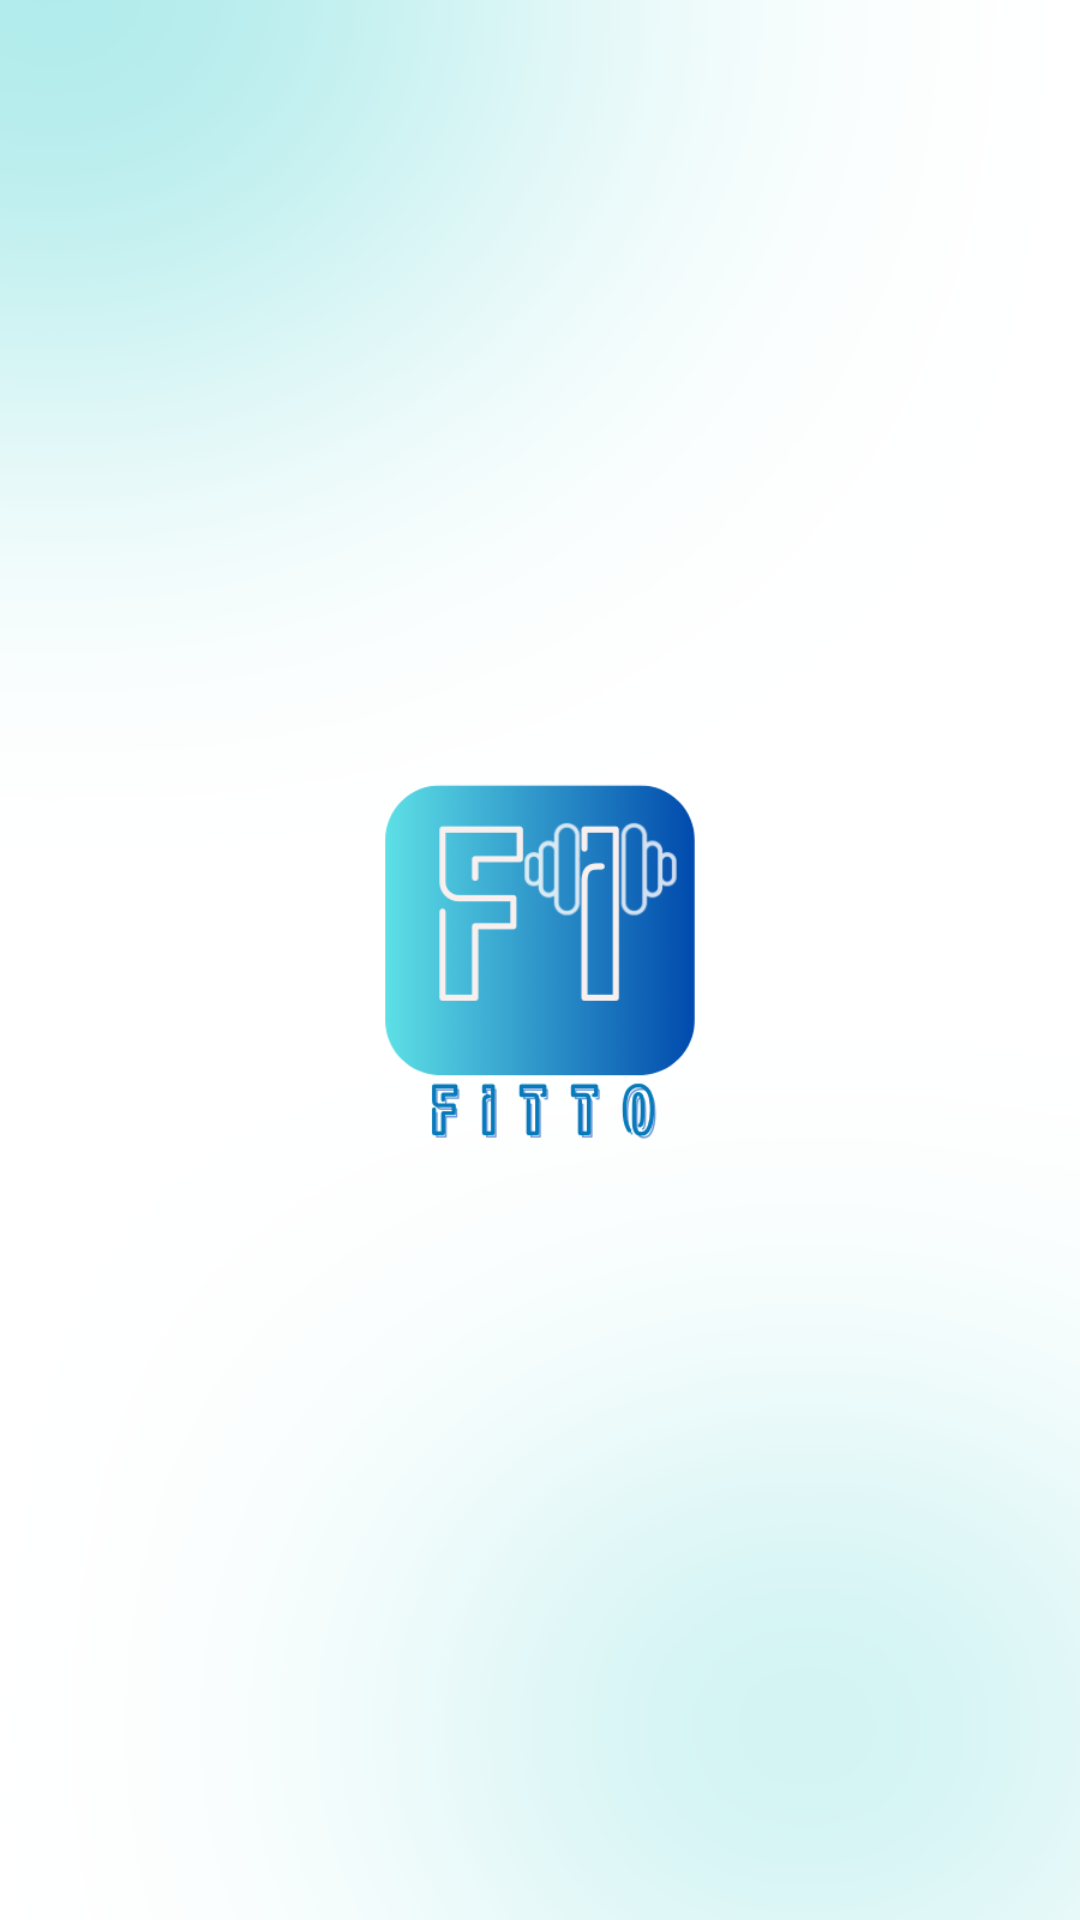

Layout XML and referenced resources for this Android screen:
<!-- AndroidManifest.xml: activity theme MyTheme.Splash -->
<!-- res/layout/activity_splash.xml -->
<?xml version="1.0" encoding="utf-8"?>
<FrameLayout xmlns:android="http://schemas.android.com/apk/res/android"
    android:layout_width="match_parent"
    android:layout_height="match_parent"
    android:background="@drawable/logo_fondo">

    
    <ImageView
        android:layout_width="200dp"
        android:layout_height="200dp"
        android:src="@drawable/logo"
        android:layout_gravity="center" />

</FrameLayout>
<!-- resources referenced by this layout -->
<resources>
  <!-- drawable logo: png bitmap (drawable, 22946 bytes) -->
  <!-- drawable logo_fondo: png bitmap (drawable, 24691 bytes) -->
  <style name="MyTheme.Splash" parent="Theme.AppCompat.Light.NoActionBar">
          <item name="android:windowBackground" />
          <item name="android:windowFullscreen">true</item>
          <item name="android:windowNoTitle">true</item>
          <item name="android:windowIsTranslucent">true</item>
  
      </style>
</resources>
